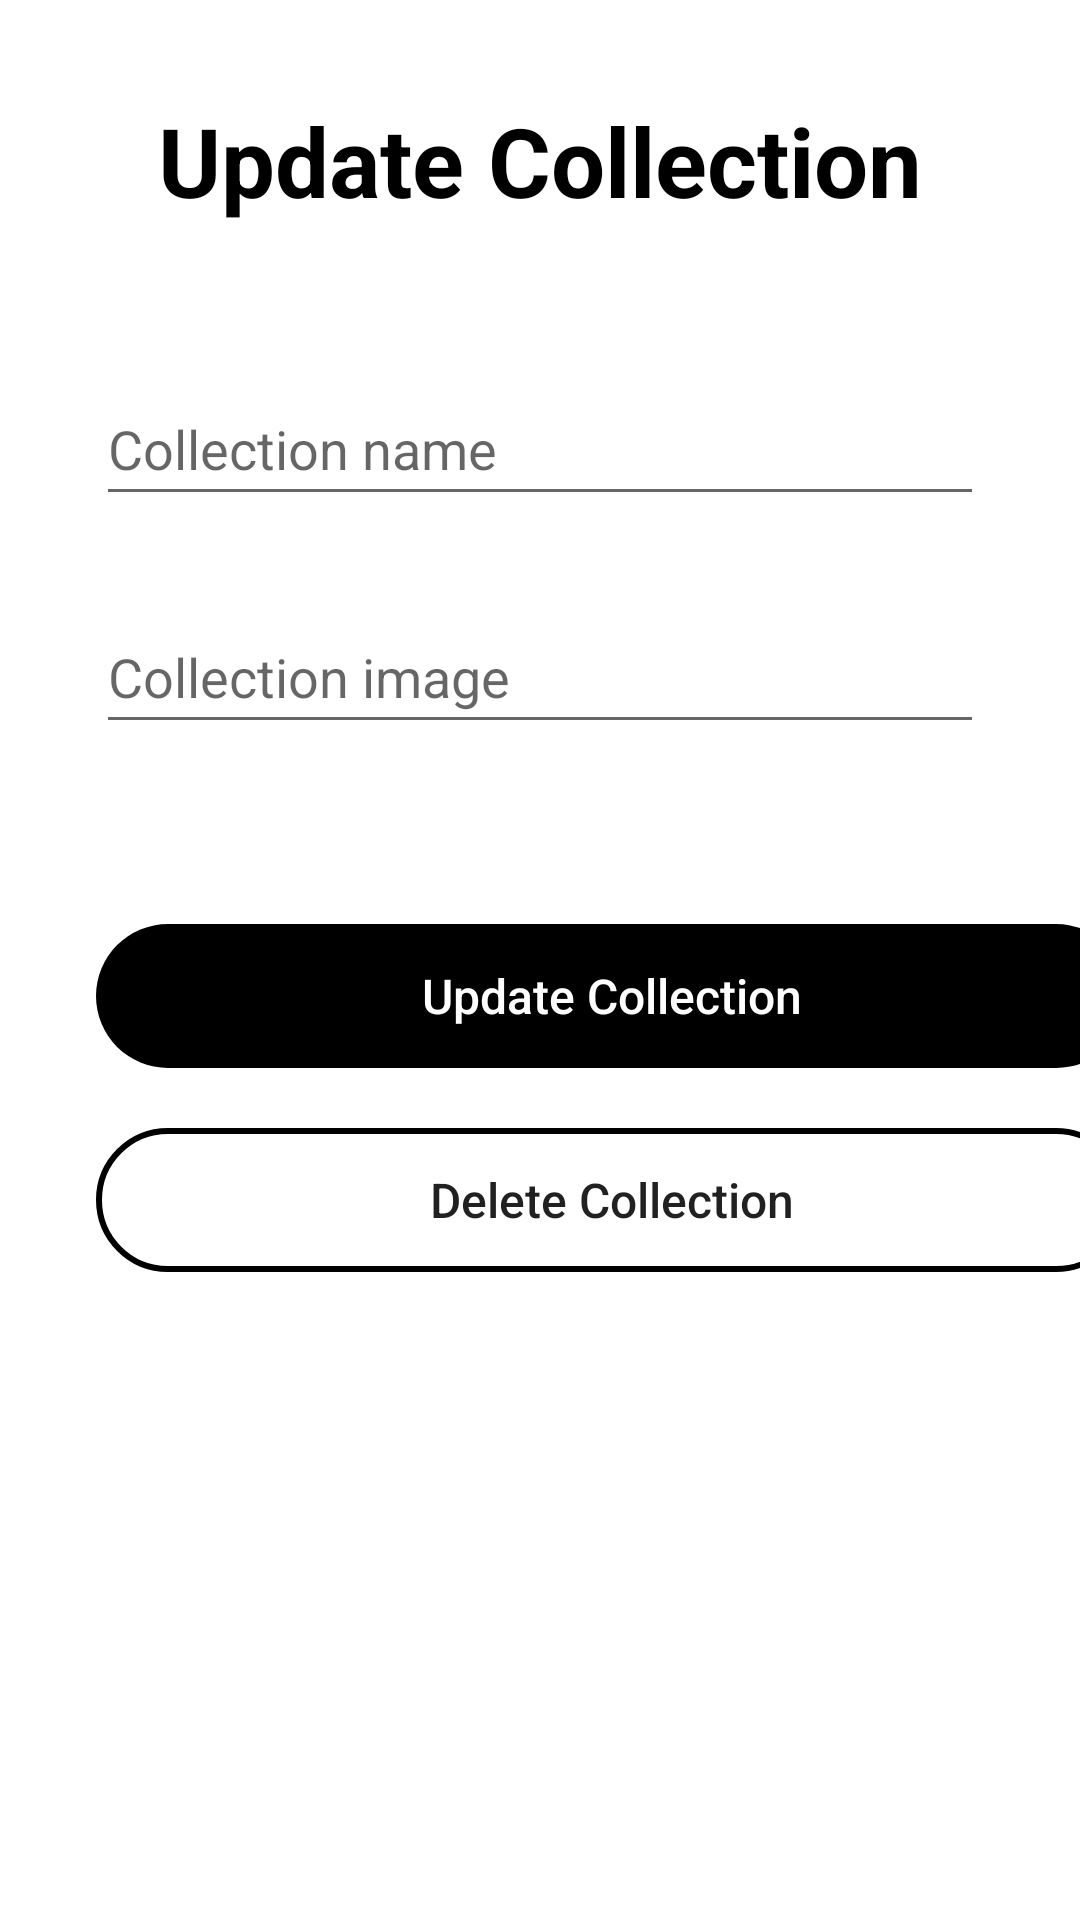

This screen was rendered from an Android layout file. Write that file and the resources it references.
<!-- AndroidManifest.xml: application theme Theme.SkyEx -->
<!-- res/layout/activity_edit_collection.xml -->
<?xml version="1.0" encoding="utf-8"?>
<androidx.constraintlayout.widget.ConstraintLayout xmlns:android="http://schemas.android.com/apk/res/android"
    xmlns:app="http://schemas.android.com/apk/res-auto"
    xmlns:tools="http://schemas.android.com/tools"
    android:layout_width="match_parent"
    android:layout_height="match_parent"
    tools:context=".EditCollectionActivity">

    <TextView
        android:id="@+id/idTVExploreProduct"
        android:layout_width="wrap_content"
        android:layout_height="wrap_content"
        android:layout_marginStart="152dp"
        android:layout_marginTop="32dp"
        android:layout_marginEnd="152dp"
        android:text="Update Collection"
        android:textAlignment="center"
        android:textColor="@color/black"
        android:textSize="32sp"
        android:textStyle="bold"
        app:layout_constraintEnd_toEndOf="parent"
        app:layout_constraintStart_toStartOf="parent"
        app:layout_constraintTop_toTopOf="parent" />

    <EditText
        android:id="@+id/edtCollectionName"
        android:layout_width="0dp"
        android:layout_height="wrap_content"
        android:layout_marginStart="32dp"
        android:layout_marginTop="124dp"
        android:layout_marginEnd="32dp"
        android:ems="10"
        android:hint="Collection name"
        android:inputType="textPersonName"
        android:minHeight="48dp"
        app:layout_constraintEnd_toEndOf="parent"
        app:layout_constraintHorizontal_bias="0.0"
        app:layout_constraintStart_toStartOf="parent"
        app:layout_constraintTop_toTopOf="parent" />

    <EditText
        android:id="@+id/editCollectionImage"
        android:layout_width="0dp"
        android:layout_height="wrap_content"
        android:layout_marginStart="32dp"
        android:layout_marginTop="28dp"
        android:layout_marginEnd="32dp"
        android:ems="10"
        android:hint="Collection image"
        android:inputType="textPersonName"
        android:minHeight="48dp"
        app:layout_constraintEnd_toEndOf="parent"
        app:layout_constraintHorizontal_bias="0.0"
        app:layout_constraintStart_toStartOf="parent"
        app:layout_constraintTop_toBottomOf="@+id/edtCollectionName" />

    <Button
        android:id="@+id/btnDeleteCollection"
        android:layout_width="344dp"
        android:layout_height="wrap_content"
        android:layout_marginStart="32dp"
        android:layout_marginTop="20dp"
        android:layout_marginEnd="32dp"
        android:background="@drawable/transparent_bg_btn"
        android:text="Delete Collection"
        android:textAllCaps="false"
        android:textSize="16sp"
        app:layout_constraintEnd_toEndOf="parent"
        app:layout_constraintHorizontal_bias="0.0"
        app:layout_constraintStart_toStartOf="parent"
        app:layout_constraintTop_toBottomOf="@+id/btnUpdateCollection" />

    <Button
        android:id="@+id/btnUpdateCollection"
        android:layout_width="344dp"
        android:layout_height="wrap_content"
        android:layout_marginStart="32dp"
        android:layout_marginTop="60dp"
        android:layout_marginEnd="32dp"
        android:background="@drawable/edit_btn_bg"
        android:backgroundTint="@color/black"
        android:text="Update Collection"
        android:textAllCaps="false"
        android:textColor="@color/white"
        android:textSize="16sp"
        app:layout_constraintEnd_toEndOf="parent"
        app:layout_constraintHorizontal_bias="0.0"
        app:layout_constraintStart_toStartOf="parent"
        app:layout_constraintTop_toBottomOf="@+id/editCollectionImage" />

</androidx.constraintlayout.widget.ConstraintLayout>
<!-- resources referenced by this layout -->
<resources>
  <color name="black">#FF000000</color>
  <color name="white">#FFFFFFFF</color>
  <!-- drawable edit_btn_bg (drawable) -->
  <?xml version="1.0" encoding="utf-8"?>
  <shape xmlns:android="http://schemas.android.com/apk/res/android">
      <corners android:radius="50dp"/>
  
  
  </shape>
  <!-- drawable transparent_bg_btn (drawable) -->
  <?xml version="1.0" encoding="utf-8"?>
  <shape xmlns:android="http://schemas.android.com/apk/res/android">
      <corners android:radius="50dp" />
      <stroke android:color="@color/black" android:width="2dp"/>
  </shape>
  <style name="Theme.SkyEx" parent="Theme.MaterialComponents.DayNight.NoActionBar">
          
          <item name="colorPrimary">@color/black</item>
          <item name="colorPrimaryVariant">@color/black</item>
          <item name="colorOnPrimary">@color/white</item>
          
          <item name="colorSecondary">@color/teal_200</item>
          <item name="colorSecondaryVariant">@color/teal_700</item>
          <item name="colorOnSecondary">@color/black</item>
          
          <item name="android:statusBarColor" tools:targetApi="l">?attr/colorPrimaryVariant</item>
          
      </style>
  <color name="teal_200">#FF03DAC5</color>
  <color name="teal_700">#FF018786</color>
</resources>
